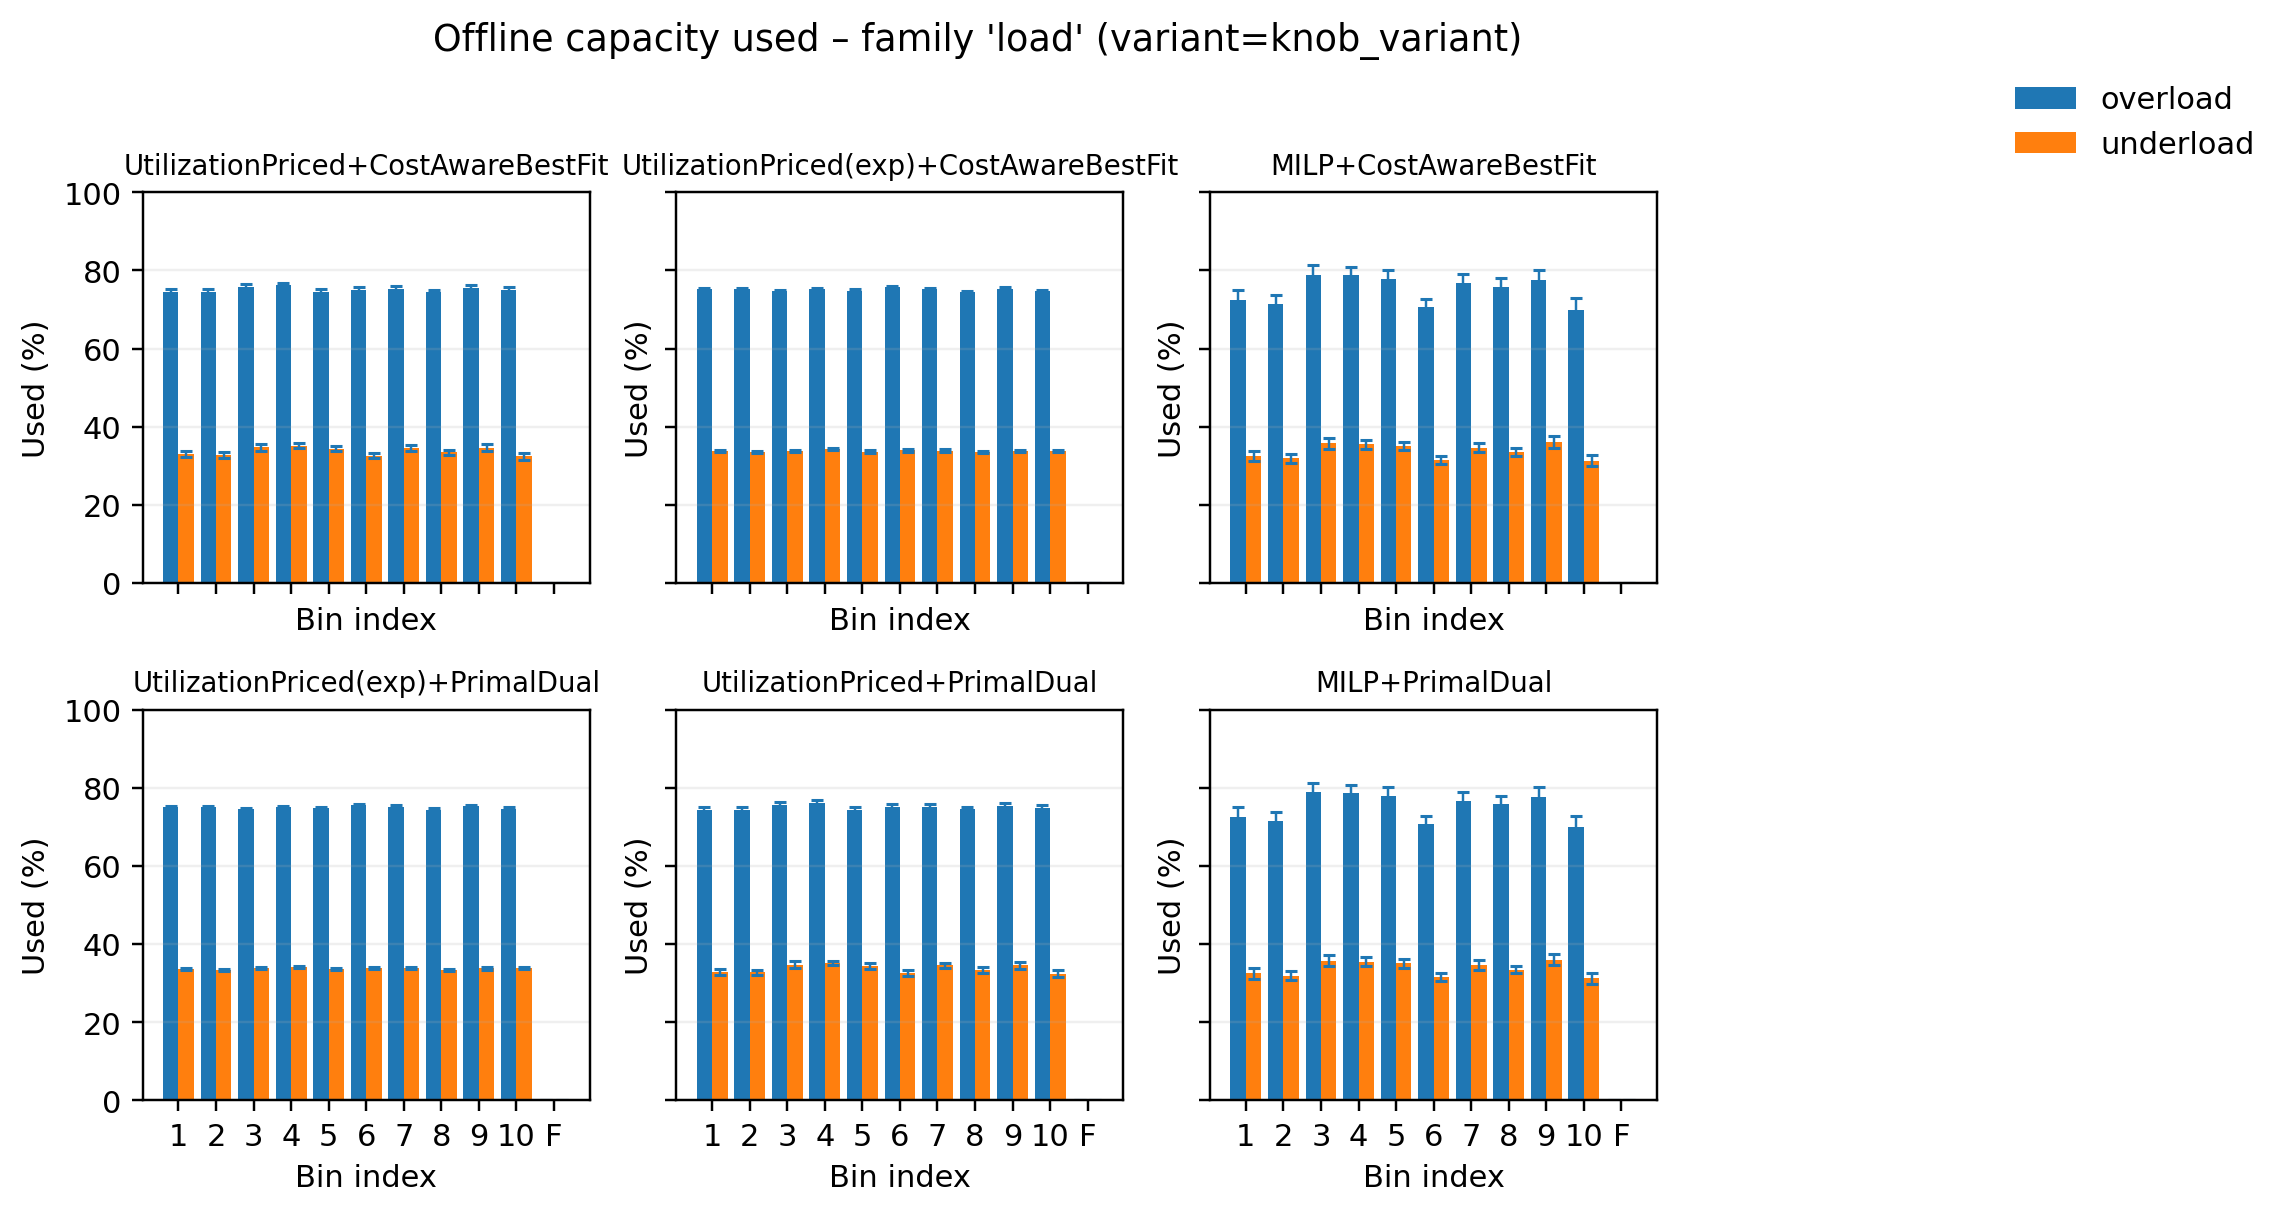

The file beside this chart, header and first rows:
pipeline, variant, bin_idx, used_mean, used_sem, samples
MILP+CostAwareBestFit, overload, 0, 72.45, 2.603, 50
MILP+CostAwareBestFit, overload, 1, 71.52, 2.237, 50
MILP+CostAwareBestFit, overload, 2, 78.9, 2.468, 50
MILP+CostAwareBestFit, overload, 3, 78.82, 1.956, 50
MILP+CostAwareBestFit, overload, 4, 77.85, 2.304, 50
MILP+CostAwareBestFit, overload, 5, 70.72, 2.073, 50
MILP+CostAwareBestFit, overload, 6, 76.76, 2.218, 50
MILP+CostAwareBestFit, overload, 7, 75.87, 2.108, 50
MILP+CostAwareBestFit, overload, 8, 77.64, 2.498, 50
MILP+CostAwareBestFit, overload, 9, 69.97, 2.868, 50
MILP+CostAwareBestFit, overload, 10, 0.0, 0.0, 50
MILP+CostAwareBestFit, underload, 0, 32.5, 1.332, 50
MILP+CostAwareBestFit, underload, 1, 31.95, 1.129, 50
MILP+CostAwareBestFit, underload, 2, 35.73, 1.381, 50
MILP+CostAwareBestFit, underload, 3, 35.51, 1.103, 50
MILP+CostAwareBestFit, underload, 4, 35.07, 1.119, 50
MILP+CostAwareBestFit, underload, 5, 31.53, 0.9727, 50
MILP+CostAwareBestFit, underload, 6, 34.62, 1.205, 50
MILP+CostAwareBestFit, underload, 7, 33.49, 0.9822, 50
MILP+CostAwareBestFit, underload, 8, 36.04, 1.483, 50
MILP+CostAwareBestFit, underload, 9, 31.29, 1.359, 50
MILP+CostAwareBestFit, underload, 10, 0.0, 0.0, 50
MILP+PrimalDual, overload, 0, 72.45, 2.603, 50
MILP+PrimalDual, overload, 1, 71.52, 2.237, 50
MILP+PrimalDual, overload, 2, 78.9, 2.468, 50
MILP+PrimalDual, overload, 3, 78.82, 1.956, 50
MILP+PrimalDual, overload, 4, 77.85, 2.304, 50
MILP+PrimalDual, overload, 5, 70.72, 2.073, 50
MILP+PrimalDual, overload, 6, 76.76, 2.218, 50
MILP+PrimalDual, overload, 7, 75.87, 2.108, 50
MILP+PrimalDual, overload, 8, 77.64, 2.498, 50
MILP+PrimalDual, overload, 9, 69.97, 2.868, 50
MILP+PrimalDual, overload, 10, 0.0, 0.0, 50
MILP+PrimalDual, underload, 0, 32.5, 1.332, 50
MILP+PrimalDual, underload, 1, 31.95, 1.129, 50
MILP+PrimalDual, underload, 2, 35.73, 1.381, 50
MILP+PrimalDual, underload, 3, 35.51, 1.103, 50
MILP+PrimalDual, underload, 4, 35.07, 1.119, 50
MILP+PrimalDual, underload, 5, 31.53, 0.9727, 50
MILP+PrimalDual, underload, 6, 34.62, 1.205, 50
MILP+PrimalDual, underload, 7, 33.49, 0.9822, 50
MILP+PrimalDual, underload, 8, 36.04, 1.483, 50
MILP+PrimalDual, underload, 9, 31.29, 1.359, 50
MILP+PrimalDual, underload, 10, 0.0, 0.0, 50
UtilizationPriced(exp)+CostAwareBestFit, overload, 0, 75.13, 0.3435, 50
UtilizationPriced(exp)+CostAwareBestFit, overload, 1, 75.14, 0.3197, 50
UtilizationPriced(exp)+CostAwareBestFit, overload, 2, 74.71, 0.2999, 50
UtilizationPriced(exp)+CostAwareBestFit, overload, 3, 75.13, 0.3214, 50
UtilizationPriced(exp)+CostAwareBestFit, overload, 4, 74.87, 0.3259, 50
UtilizationPriced(exp)+CostAwareBestFit, overload, 5, 75.67, 0.269, 50
UtilizationPriced(exp)+CostAwareBestFit, overload, 6, 75.21, 0.369, 50
UtilizationPriced(exp)+CostAwareBestFit, overload, 7, 74.49, 0.3174, 50
UtilizationPriced(exp)+CostAwareBestFit, overload, 8, 75.37, 0.2903, 50
UtilizationPriced(exp)+CostAwareBestFit, overload, 9, 74.75, 0.3252, 50
UtilizationPriced(exp)+CostAwareBestFit, overload, 10, 0.0, 0.0, 50
UtilizationPriced(exp)+CostAwareBestFit, underload, 0, 33.7, 0.3081, 50
UtilizationPriced(exp)+CostAwareBestFit, underload, 1, 33.44, 0.2936, 50
UtilizationPriced(exp)+CostAwareBestFit, underload, 2, 33.84, 0.3135, 50
UtilizationPriced(exp)+CostAwareBestFit, underload, 3, 34.23, 0.2853, 50
UtilizationPriced(exp)+CostAwareBestFit, underload, 4, 33.62, 0.2928, 50
... 72 more rows
